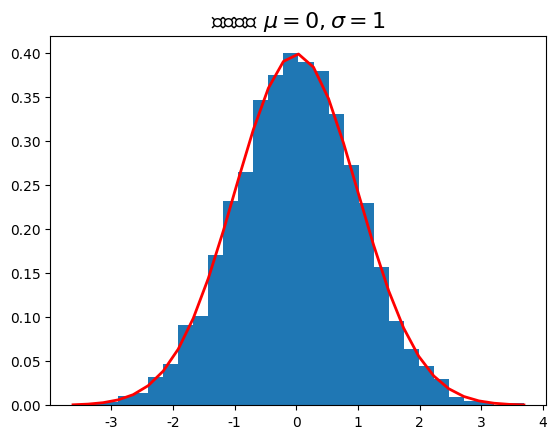

The matplotlib source for this figure:
# ch14_13.py
import matplotlib.pyplot as plt
import numpy as np

plt.rcParams["font.family"] = ["Microsoft JhengHei"]
plt.rcParams["axes.unicode_minus"] = False
np.random.seed(10)
mu = 0                                                  # 平均值
sigma = 1                                               # 標準差
s = np.random.randn(10000)                              # 隨機數
bins = 30
count, bins, ignored = plt.hist(s, bins, density=True)  # 直方圖
# 繪製折線圖
plt.plot(bins, 1/(sigma * np.sqrt(2 * np.pi)) *
         np.exp( - (bins - mu)**2 / (2 * sigma**2) ),
         linewidth=2, color='r')
plt.title('常態分布 ' + r'$\mu=0, \sigma=1$',fontsize=16) 
plt.show()
